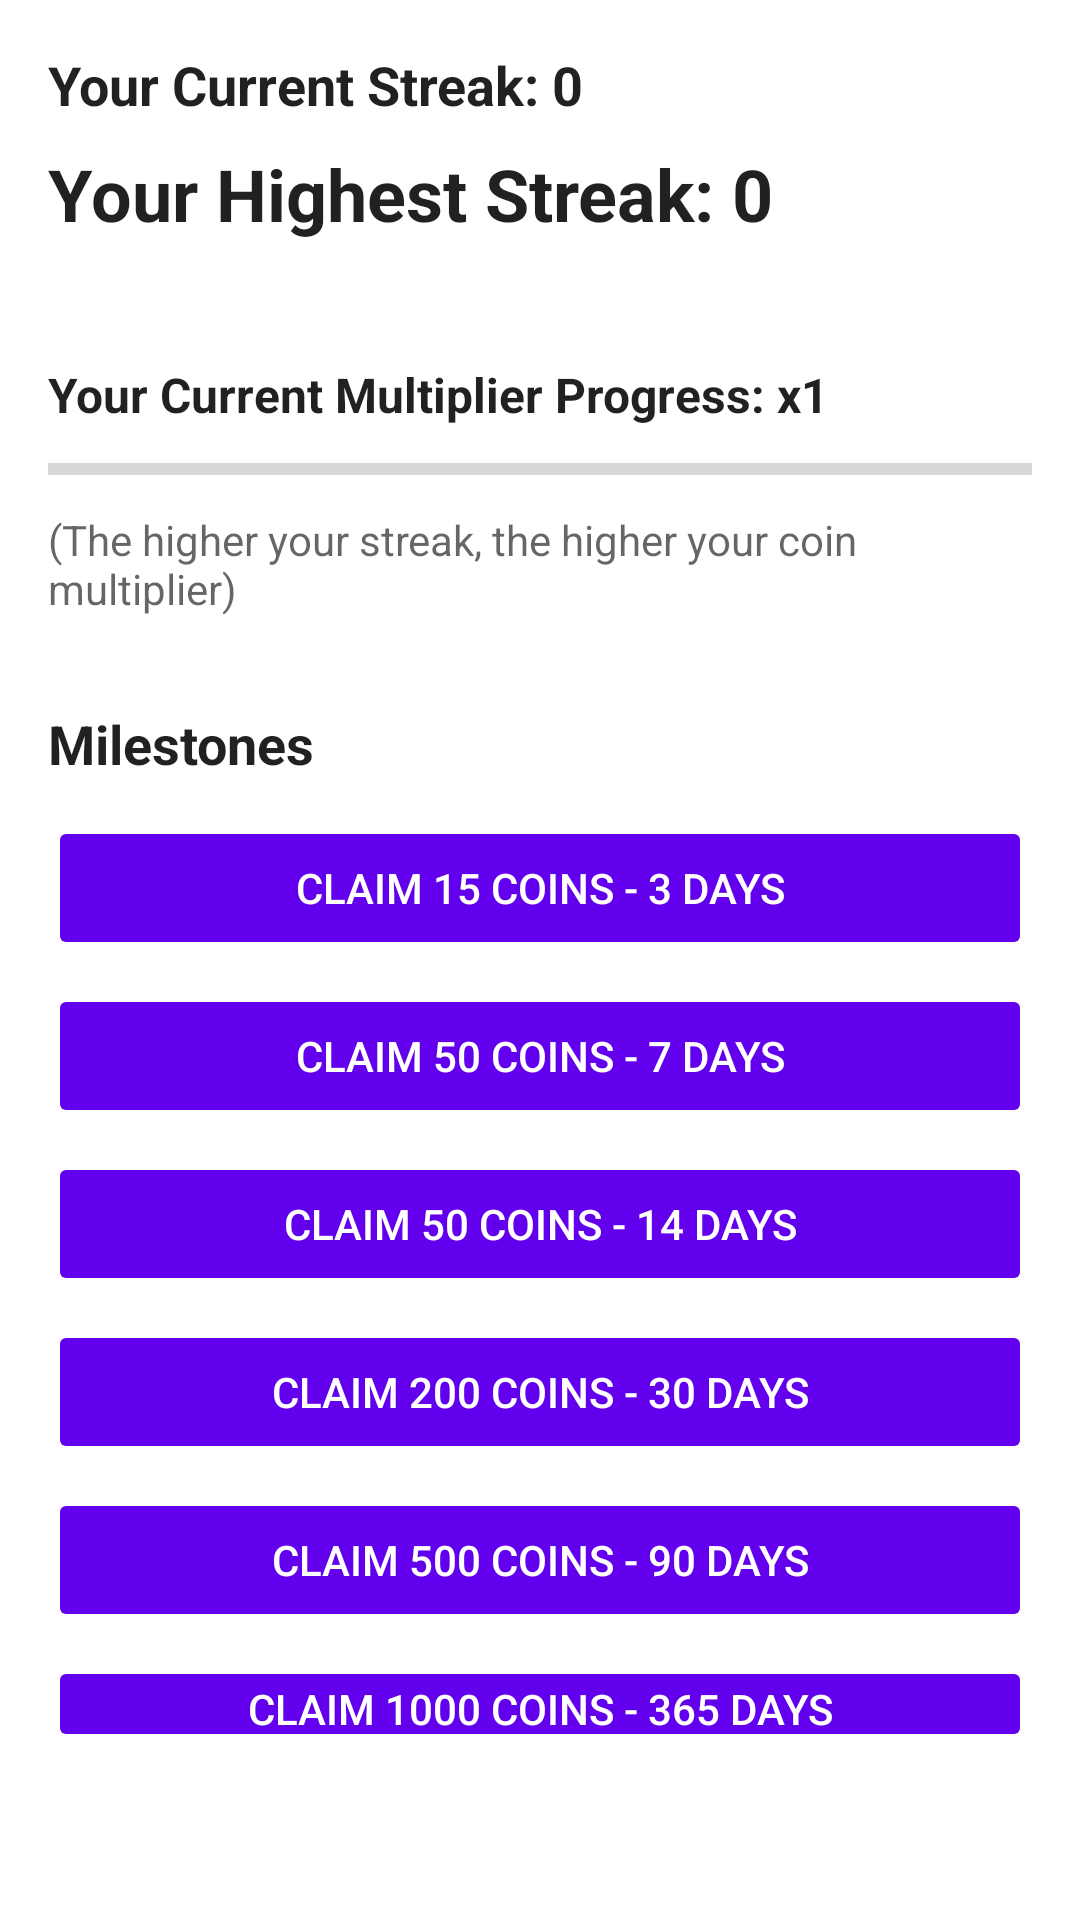

The Android layout XML behind this screen, and the referenced resources:
<!-- AndroidManifest.xml: application theme Theme.GlucoHub -->
<!-- res/layout/fragment_streaks.xml -->
<?xml version="1.0" encoding="utf-8"?>
<LinearLayout xmlns:android="http://schemas.android.com/apk/res/android"
    xmlns:tools="http://schemas.android.com/tools"
    android:layout_width="match_parent"
    android:layout_height="match_parent"
    android:orientation="vertical"
    android:padding="16dp"
    android:layout_marginTop="60dp"
    android:background="?attr/android:windowBackground"
    tools:context=".ui.streaks.StreaksFragment">

    
    <TextView
        android:id="@+id/text_current_streak"
        android:layout_width="wrap_content"
        android:layout_height="wrap_content"
        android:text="Your Current Streak: 0"
        android:textSize="18sp"
        android:textStyle="bold"
        android:textColor="?attr/android:textColorPrimary"
        android:paddingBottom="8dp"/>

    
    <TextView
        android:id="@+id/text_highest_streak"
        android:layout_width="wrap_content"
        android:layout_height="wrap_content"
        android:text="Your Highest Streak: 0"
        android:textSize="24sp"
        android:textStyle="bold"
        android:textColor="?attr/android:textColorPrimary"
        android:paddingBottom="40dp"/>

    
    <TextView
        android:id="@+id/text_multiplier_progress"
        android:layout_width="wrap_content"
        android:layout_height="wrap_content"
        android:text="Your Current Multiplier Progress: x1"
        android:textSize="16sp"
        android:textStyle="bold"
        android:textColor="?attr/android:textColorPrimary"
        android:paddingBottom="8dp"/>

    <ProgressBar
        android:id="@+id/progress_multiplier"
        style="?android:attr/progressBarStyleHorizontal"
        android:layout_width="match_parent"
        android:layout_height="20dp"
        android:max="100"
        android:progress="0"
        android:progressTint="?attr/colorPrimary"
        android:backgroundTint="?attr/colorPrimaryVariant"
        android:paddingBottom="8dp"/>

    
    <TextView
        android:id="@+id/text_multiplier_info"
        android:layout_width="wrap_content"
        android:layout_height="wrap_content"
        android:text="(The higher your streak, the higher your coin multiplier)"
        android:textSize="14sp"
        android:textColor="?attr/android:textColorSecondary"
        android:paddingBottom="30dp"/>

    
    <TextView
        android:layout_width="wrap_content"
        android:layout_height="wrap_content"
        android:text="Milestones"
        android:textSize="18sp"
        android:textStyle="bold"
        android:textColor="?attr/android:textColorPrimary"
        android:paddingBottom="12dp"/>

    <Button
        android:id="@+id/btn_claim_3"
        android:layout_width="match_parent"
        android:layout_height="wrap_content"
        android:text="Claim 15 Coins - 3 Days"
        android:textColor="?attr/colorOnPrimary"
        android:backgroundTint="?attr/colorPrimary"
        android:enabled="false"
        android:padding="8dp"
        android:layout_marginBottom="8dp"/>

    <Button
        android:id="@+id/btn_claim_7"
        android:layout_width="match_parent"
        android:layout_height="wrap_content"
        android:text="Claim 50 Coins - 7 Days"
        android:textColor="?attr/colorOnPrimary"
        android:backgroundTint="?attr/colorPrimary"
        android:enabled="false"
        android:padding="8dp"
        android:layout_marginBottom="8dp"/>

    <Button
        android:id="@+id/btn_claim_14"
        android:layout_width="match_parent"
        android:layout_height="wrap_content"
        android:text="Claim 50 Coins - 14 Days"
        android:textColor="?attr/colorOnPrimary"
        android:backgroundTint="?attr/colorPrimary"
        android:enabled="false"
        android:padding="8dp"
        android:layout_marginBottom="8dp"/>

    <Button
        android:id="@+id/btn_claim_30"
        android:layout_width="match_parent"
        android:layout_height="wrap_content"
        android:text="Claim 200 Coins - 30 Days"
        android:textColor="?attr/colorOnPrimary"
        android:backgroundTint="?attr/colorPrimary"
        android:enabled="false"
        android:padding="8dp"
        android:layout_marginBottom="8dp"/>

    <Button
        android:id="@+id/btn_claim_90"
        android:layout_width="match_parent"
        android:layout_height="wrap_content"
        android:text="Claim 500 Coins - 90 Days"
        android:textColor="?attr/colorOnPrimary"
        android:backgroundTint="?attr/colorPrimary"
        android:enabled="false"
        android:padding="8dp"
        android:layout_marginBottom="8dp"/>

    <Button
        android:id="@+id/btn_claim_365"
        android:layout_width="match_parent"
        android:layout_height="wrap_content"
        android:text="Claim 1000 Coins - 365 Days"
        android:textColor="?attr/colorOnPrimary"
        android:backgroundTint="?attr/colorPrimary"
        android:enabled="false"
        android:padding="8dp"
        android:layout_marginBottom="40dp"/>

    
    <TextView
        android:id="@+id/text_streak_tip"
        android:layout_width="match_parent"
        android:layout_height="wrap_content"
        android:text="Tip: Stay consistent! Small habits lead to big changes."
        android:textSize="14sp"
        android:textStyle="italic"
        android:textColor="?attr/android:textColorSecondary"
        android:gravity="center"
        android:paddingTop="20dp"/>
</LinearLayout>
<!-- resources referenced by this layout -->
<resources>
  <style name="Theme.GlucoHub" parent="Theme.MaterialComponents.DayNight.DarkActionBar">
          
          <item name="colorPrimary">@color/purple_500</item>
          <item name="colorPrimaryVariant">@color/purple_700</item>
          <item name="colorOnPrimary">@color/white</item>
          
          <item name="colorSecondary">@color/teal_200</item>
          <item name="colorSecondaryVariant">@color/teal_700</item>
          <item name="colorOnSecondary">@color/black</item>
          
          <item name="android:statusBarColor">?attr/colorPrimaryVariant</item>
          
      </style>
  <color name="purple_500">#FF6200EE</color>
  <color name="purple_700">#FF3700B3</color>
  <color name="white">#FFFFFFFF</color>
  <color name="teal_200">#FF03DAC5</color>
  <color name="teal_700">#FF018786</color>
  <color name="black">#FF000000</color>
</resources>
